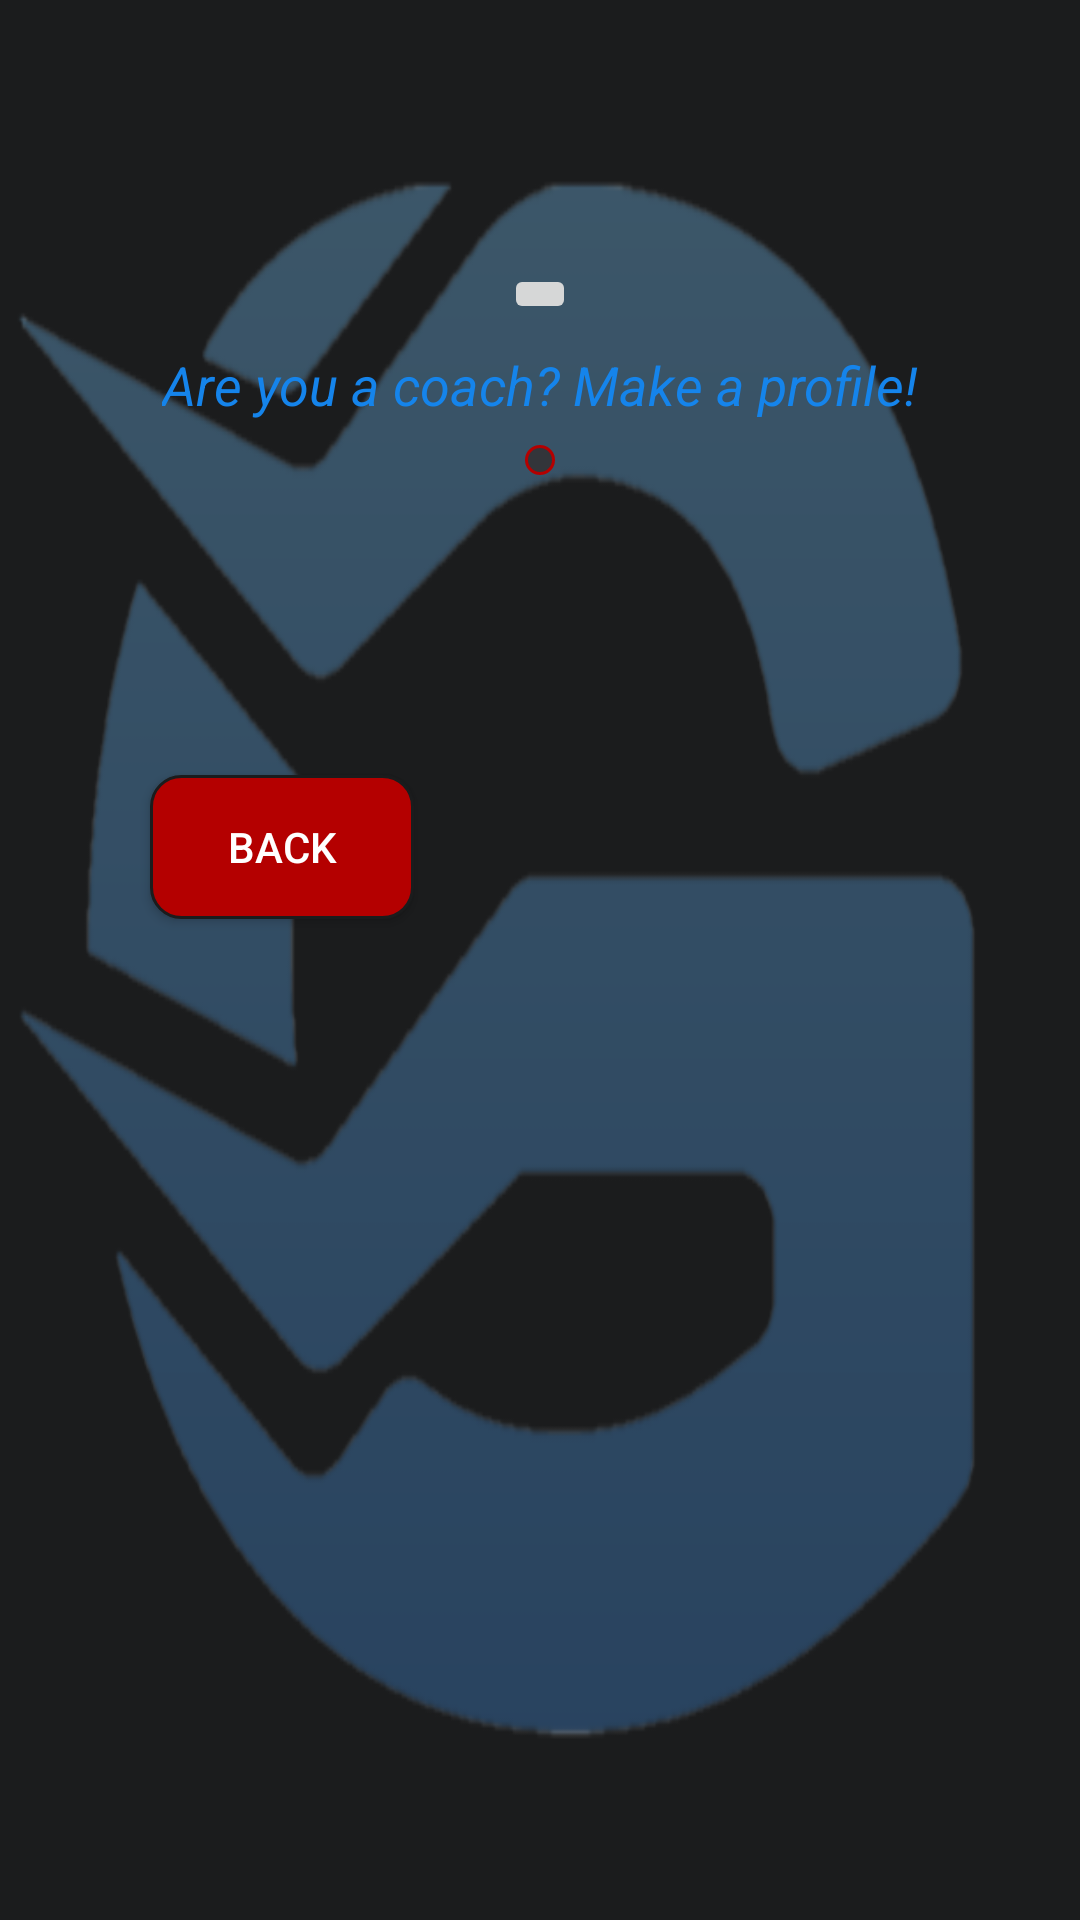

This screen was rendered from an Android layout file. Write that file and the resources it references.
<!-- AndroidManifest.xml: application theme AppTheme.AppBarOverlay -->
<!-- res/layout/trainer_activity.xml -->
<?xml version="1.0" encoding="utf-8"?>
<androidx.constraintlayout.widget.ConstraintLayout xmlns:android="http://schemas.android.com/apk/res/android"
    xmlns:app="http://schemas.android.com/apk/res-auto"
    xmlns:tools="http://schemas.android.com/tools"
    android:id="@+id/linearLayout13"
    android:layout_width="match_parent"
    android:layout_height="match_parent"
    android:background="@drawable/logo2_without_letters"
    android:backgroundTint="@color/colorLayoutBackgrounds"
    android:backgroundTintMode="add"
    android:orientation="vertical">

    <ImageButton
        android:id="@+id/imageButton_add_trainer"
        android:layout_width="wrap_content"
        android:layout_height="wrap_content"
        android:layout_marginStart="150dp"
        android:layout_marginTop="88dp"
        android:layout_marginEnd="150dp"
        app:layout_constraintEnd_toEndOf="parent"
        app:layout_constraintStart_toStartOf="parent"
        app:layout_constraintTop_toTopOf="parent"
        app:srcCompat="@drawable/ad_user_icon_80" />

    <TextView
        android:id="@+id/textView13"
        android:layout_width="wrap_content"
        android:layout_height="wrap_content"
        android:layout_marginTop="8dp"
        android:shadowColor="@color/colorAccent"
        android:text="@string/are_you_a_trainer_make_a_profile"
        android:textColor="@color/colorPrimary"
        android:textSize="18sp"
        android:textStyle="italic"
        app:layout_constraintEnd_toEndOf="@+id/imageButton_add_trainer"
        app:layout_constraintStart_toStartOf="@+id/imageButton_add_trainer"
        app:layout_constraintTop_toBottomOf="@+id/imageButton_add_trainer" />

    <androidx.recyclerview.widget.RecyclerView
        android:id="@+id/trainer_activity_recycler"
        android:layout_width="wrap_content"
        android:layout_height="wrap_content"
        android:layout_marginStart="8dp"
        android:layout_marginTop="8dp"
        android:layout_marginEnd="8dp"
        android:background="@drawable/spinner_style"
        android:orientation="horizontal"
        app:layout_constraintEnd_toEndOf="parent"
        app:layout_constraintStart_toStartOf="parent"
        app:layout_constraintTop_toBottomOf="@+id/textView13" />

    <Button
        android:id="@+id/trainerActivity_btnBack"
        android:layout_width="wrap_content"
        android:layout_height="wrap_content"
        android:layout_marginStart="50dp"
        android:layout_marginTop="100dp"
        android:background="@drawable/button_style"
        android:text="@string/back"
        android:textColor="#FFFFFF"
        app:layout_constraintStart_toStartOf="parent"
        app:layout_constraintTop_toBottomOf="@+id/trainer_activity_recycler" />
</androidx.constraintlayout.widget.ConstraintLayout>
<!-- resources referenced by this layout -->
<resources>
  <color name="colorAccent">#D81B60</color>
  <color name="colorLayoutBackgrounds">#1B1C1D</color>
  <color name="colorPrimary">#1584eb</color>
  <!-- drawable button_style (drawable) -->
  <?xml version="1.0" encoding="utf-8"?>
  <shape android:shape="rectangle"
      xmlns:android="http://schemas.android.com/apk/res/android">
      <stroke android:width="2dp" android:color="#black"/>
      <padding android:left="5dp" android:top="5dp" android:right="5dp" android:bottom="5dp" />
      <solid  android:color="@color/colorRed"/>
      <corners android:radius="10sp"/>
  </shape>
  <!-- drawable logo2_without_letters: png bitmap (drawable, 51245 bytes) -->
  <!-- drawable spinner_style (drawable) -->
  <?xml version="1.0" encoding="utf-8"?>
  <shape android:shape="rectangle"
      xmlns:android="http://schemas.android.com/apk/res/android">
  
      <stroke android:width="1dp" android:color="@color/colorRed"/>
      <padding android:left="5dp" android:top="5dp" android:right="5dp" android:bottom="5dp" />
      <solid  android:color="@color/colorGrey"/>
      <size android:height="20dp"></size>
      <corners android:radius="10sp"/>
  </shape>
  <string name="are_you_a_trainer_make_a_profile">Are you a coach? Make a profile!</string>
  <string name="back">Back</string>
  <style name="AppTheme.AppBarOverlay" parent="Theme.AppCompat.DayNight.DarkActionBar">
          <item name="colorPrimary">@color/colorAppBar</item>
          <item name="colorPrimaryDark">@color/colorPrimaryDark</item>
          <item name="colorAccent">@color/colorAccent</item>
      </style>
  <color name="colorRed">#B40000</color>
  <color name="colorGrey">#33353A</color>
  <color name="colorAppBar">#64b5f6</color>
  <color name="colorPrimaryDark">#1547eb</color>
</resources>
